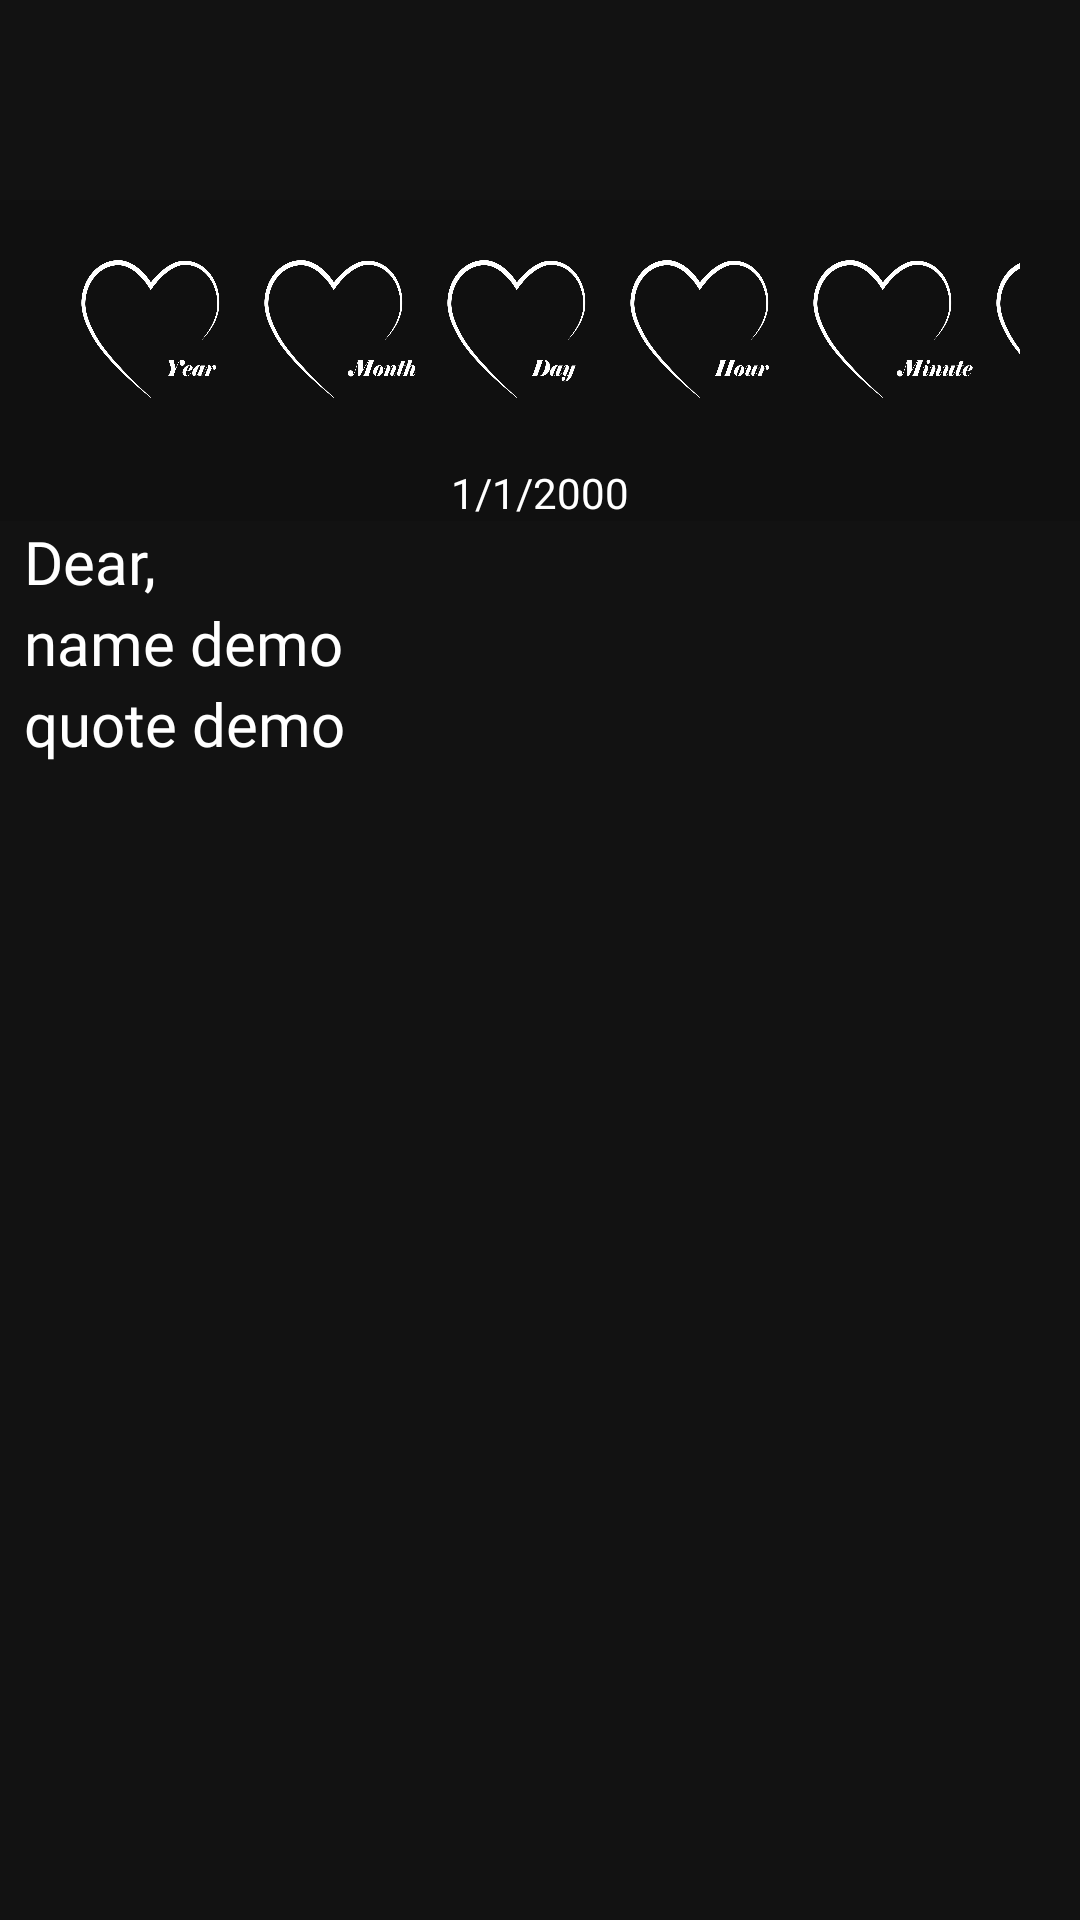

Android layout source for this screen:
<!-- AndroidManifest.xml: application theme Theme.LoveTogether -->
<!-- res/layout/pageview_quote.xml -->
<?xml version="1.0" encoding="utf-8"?>
<androidx.constraintlayout.widget.ConstraintLayout xmlns:android="http://schemas.android.com/apk/res/android"
    xmlns:app="http://schemas.android.com/apk/res-auto"
    xmlns:tools="http://schemas.android.com/tools"
    android:layout_width="match_parent"
    android:layout_height="match_parent">

    <LinearLayout
        android:id="@+id/linearLayout"
        android:layout_width="match_parent"
        android:layout_height="88dp"
        android:background="@color/background_object"
        android:orientation="horizontal"
        android:padding="20dp"
        app:layout_constraintBottom_toBottomOf="parent"
        app:layout_constraintEnd_toEndOf="parent"
        app:layout_constraintHorizontal_bias="0.0"
        app:layout_constraintStart_toStartOf="parent"
        app:layout_constraintTop_toTopOf="parent"
        app:layout_constraintVertical_bias="0.121">

        <TextView
            android:id="@+id/tv_count_year"
            android:layout_width="@dimen/small_heart_width"
            android:layout_height="@dimen/small_heart_height"
            android:background="@drawable/year"
            android:textSize="18sp"
            android:fontFamily="@font/love_4"
            android:gravity="center"
            android:scaleType="fitXY"
            android:text=""
            android:textColor="@android:color/white" />

        <TextView
            android:id="@+id/tv_count_month"
            android:layout_width="@dimen/small_heart_width"
            android:layout_height="@dimen/small_heart_height"
            android:textSize="18sp"
            android:background="@drawable/month"
            android:fontFamily="@font/love_4"
            android:gravity="center"
            android:scaleType="fitXY"
            android:text=""
            android:textColor="@android:color/white" />

        <TextView
            android:id="@+id/tv_count_day"
            android:layout_width="@dimen/small_heart_width"
            android:layout_height="@dimen/small_heart_height"
            android:textSize="18sp"
            android:background="@drawable/day"
            android:fontFamily="@font/love_4"
            android:gravity="center"
            android:scaleType="fitXY"
            android:text=""
            android:textColor="@android:color/white" />

        <TextView
            android:id="@+id/tv_count_hour"
            android:layout_width="@dimen/small_heart_width"
            android:layout_height="@dimen/small_heart_height"
            android:textSize="18sp"
            android:background="@drawable/hour"
            android:fontFamily="@font/love_4"
            android:gravity="center"
            android:scaleType="fitXY"
            android:text=""
            android:textColor="@android:color/white" />

        <TextView
            android:id="@+id/tv_count_minute"
            android:layout_width="@dimen/small_heart_width"
            android:layout_height="@dimen/small_heart_height"
            android:textSize="18sp"
            android:background="@drawable/minute"
            android:fontFamily="@font/love_4"
            android:gravity="center"
            android:scaleType="fitXY"
            android:text=""
            android:textColor="@android:color/white" />

        <TextView
            android:id="@+id/tv_count_second"
            android:layout_width="@dimen/small_heart_width"
            android:layout_height="@dimen/small_heart_height"
            android:textSize="18sp"
            android:background="@drawable/second"
            android:fontFamily="@font/love_4"
            android:gravity="center"
            android:scaleType="fitXY"
            android:text=""
            android:textAlignment="center"
            android:textColor="@android:color/white"
            android:visibility="visible" />

    </LinearLayout>

    <TextView
        android:id="@+id/tv_start_date"
        android:layout_width="match_parent"
        android:layout_height="wrap_content"
        android:text="1/1/2000"
        android:textColor="@color/white"
        android:fontFamily="@font/love_5"
        android:background="@color/background_object"
        android:textAlignment="center"
        app:layout_constraintTop_toBottomOf="@+id/linearLayout"
        tools:layout_editor_absoluteX="0dp" />

    <TextView
        android:id="@+id/tv_dear"
        android:layout_width="400dp"
        android:layout_height="wrap_content"
        android:layout_marginStart="8dp"
        android:fontFamily="@font/love_3"
        android:text="Dear,"
        android:textColor="@color/white"
        android:textSize="20sp"
        app:layout_constraintStart_toStartOf="parent"
        app:layout_constraintTop_toBottomOf="@+id/tv_start_date" />

    <TextView
        android:id="@+id/tv_name_quote"
        android:layout_width="400dp"
        android:layout_height="wrap_content"
        android:layout_marginStart="8dp"
        android:fontFamily="@font/love_3"
        android:text="name demo"
        android:textColor="@color/white"
        android:textSize="20sp"
        app:layout_constraintStart_toStartOf="parent"
        app:layout_constraintTop_toBottomOf="@+id/tv_dear" />

    <TextView
        android:id="@+id/tv_quote"
        android:layout_width="400dp"
        android:layout_height="wrap_content"
        android:layout_marginStart="8dp"
        android:fontFamily="@font/love_3"
        android:text="quote demo"
        android:textColor="@color/white"
        android:textSize="20sp"
        app:layout_constraintStart_toStartOf="parent"
        app:layout_constraintTop_toBottomOf="@+id/tv_name_quote" />



</androidx.constraintlayout.widget.ConstraintLayout>
<!-- resources referenced by this layout -->
<resources>
  <color name="background_object">#21000000</color>
  <color name="white">#FFFFFFFF</color>
  <dimen name="small_heart_height">46dp</dimen>
  <dimen name="small_heart_width">61dp</dimen>
  <!-- drawable day: png bitmap (drawable, 39185 bytes) -->
  <!-- drawable hour: png bitmap (drawable, 39593 bytes) -->
  <!-- drawable minute: png bitmap (drawable, 44999 bytes) -->
  <!-- drawable month: png bitmap (drawable, 43041 bytes) -->
  <!-- drawable second: png bitmap (drawable, 44486 bytes) -->
  <!-- drawable year: png bitmap (drawable, 39397 bytes) -->
  <style name="Theme.LoveTogether" parent="Theme.MaterialComponents.NoActionBar">
          
          <item name="colorPrimary">@color/purple_500</item>
          <item name="colorPrimaryVariant">@color/purple_700</item>
          <item name="colorOnPrimary">@color/white</item>
          
          <item name="colorSecondary">@color/teal_200</item>
          <item name="colorSecondaryVariant">@color/teal_700</item>
          <item name="colorOnSecondary">@color/black</item>
          
          <item name="android:statusBarColor" tools:targetApi="l">?attr/colorPrimaryVariant</item>
          
      </style>
  <color name="purple_500">#FF6200EE</color>
  <color name="purple_700">#FF3700B3</color>
  <color name="teal_200">#FF03DAC5</color>
  <color name="teal_700">#FF018786</color>
  <color name="black">#FF000000</color>
</resources>
